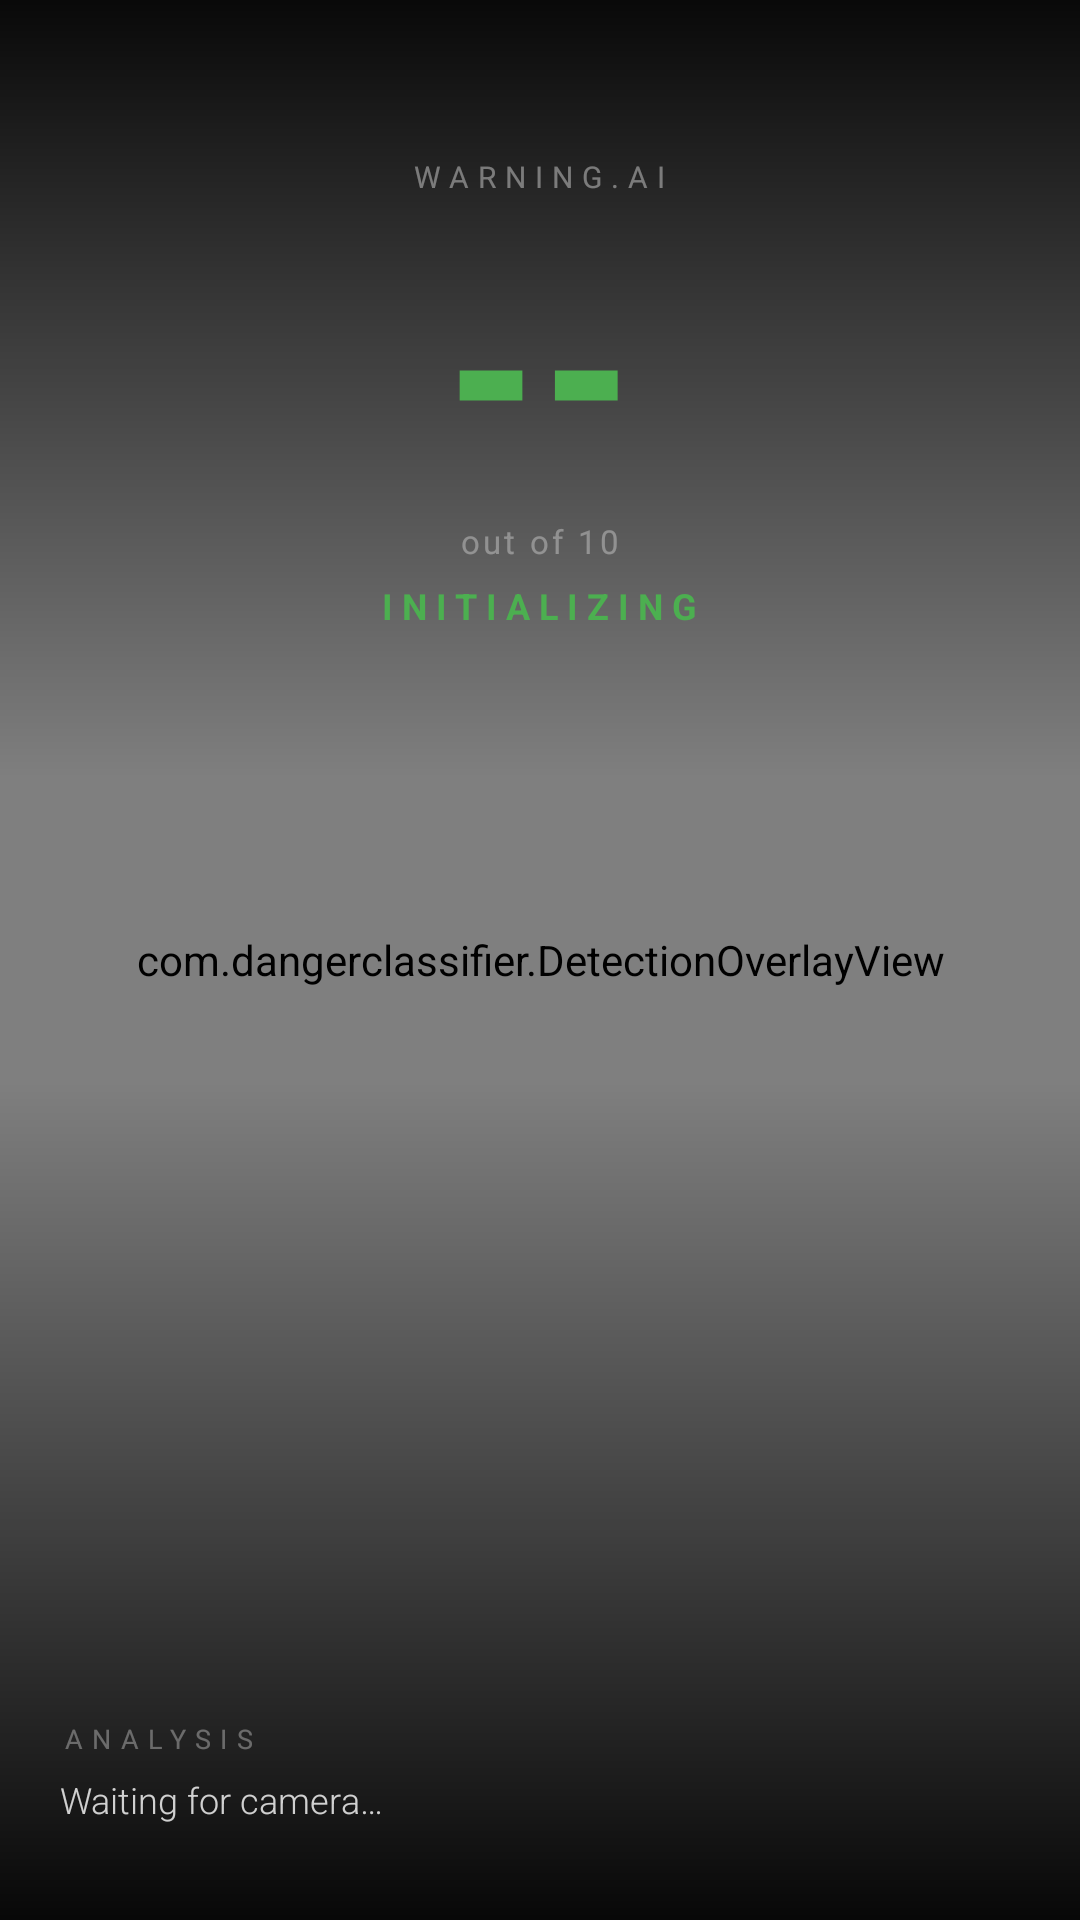

Write the Android layout XML for this screen, with the resource values it uses.
<!-- AndroidManifest.xml: application theme Theme.WarningAI -->
<!-- res/layout/activity_main.xml -->
<?xml version="1.0" encoding="utf-8"?>
<androidx.constraintlayout.widget.ConstraintLayout
    xmlns:android="http://schemas.android.com/apk/res/android"
    xmlns:app="http://schemas.android.com/apk/res-auto"
    android:layout_width="match_parent"
    android:layout_height="match_parent"
    android:background="#000000">

    
    <androidx.camera.view.PreviewView
        android:id="@+id/previewView"
        android:layout_width="0dp"
        android:layout_height="0dp"
        app:layout_constraintBottom_toBottomOf="parent"
        app:layout_constraintEnd_toEndOf="parent"
        app:layout_constraintStart_toStartOf="parent"
        app:layout_constraintTop_toTopOf="parent" />

    
    <com.dangerclassifier.DetectionOverlayView
        android:id="@+id/detectionOverlay"
        android:layout_width="0dp"
        android:layout_height="0dp"
        app:layout_constraintBottom_toBottomOf="parent"
        app:layout_constraintEnd_toEndOf="parent"
        app:layout_constraintStart_toStartOf="parent"
        app:layout_constraintTop_toTopOf="parent" />

    
    <View
        android:layout_width="0dp"
        android:layout_height="260dp"
        android:background="@drawable/bg_top_overlay"
        app:layout_constraintEnd_toEndOf="parent"
        app:layout_constraintStart_toStartOf="parent"
        app:layout_constraintTop_toTopOf="parent" />

    
    <View
        android:layout_width="0dp"
        android:layout_height="280dp"
        android:background="@drawable/bg_bottom_overlay"
        app:layout_constraintBottom_toBottomOf="parent"
        app:layout_constraintEnd_toEndOf="parent"
        app:layout_constraintStart_toStartOf="parent" />

    
    <LinearLayout
        android:id="@+id/scoreOverlay"
        android:layout_width="0dp"
        android:layout_height="wrap_content"
        android:gravity="center"
        android:orientation="vertical"
        android:paddingTop="52dp"
        android:paddingBottom="20dp"
        app:layout_constraintEnd_toEndOf="parent"
        app:layout_constraintStart_toStartOf="parent"
        app:layout_constraintTop_toTopOf="parent">

        
        <TextView
            android:layout_width="wrap_content"
            android:layout_height="wrap_content"
            android:text="WARNING.AI"
            android:textColor="#66FFFFFF"
            android:textSize="10sp"
            android:letterSpacing="0.3"
            android:layout_marginBottom="8dp" />

        
        <TextView
            android:id="@+id/scoreText"
            android:layout_width="wrap_content"
            android:layout_height="wrap_content"
            android:text="--"
            android:textColor="@color/safe_green"
            android:textSize="88sp"
            android:textStyle="bold"
            android:fontFamily="sans-serif-condensed"
            android:lineSpacingMultiplier="1.0"
            android:includeFontPadding="false" />

        
        <TextView
            android:layout_width="wrap_content"
            android:layout_height="wrap_content"
            android:text="out of 10"
            android:textColor="#55FFFFFF"
            android:textSize="11sp"
            android:letterSpacing="0.1"
            android:layout_marginTop="-4dp" />

        
        <LinearLayout
            android:layout_width="wrap_content"
            android:layout_height="wrap_content"
            android:orientation="horizontal"
            android:gravity="center_vertical"
            android:layout_marginTop="6dp">

            <TextView
                android:id="@+id/scoreLabelText"
                android:layout_width="wrap_content"
                android:layout_height="wrap_content"
                android:text="INITIALIZING"
                android:textColor="@color/safe_green"
                android:textSize="12sp"
                android:letterSpacing="0.25"
                android:textStyle="bold" />

            <ProgressBar
                android:id="@+id/progressBar"
                style="?android:attr/progressBarStyleSmall"
                android:layout_width="14dp"
                android:layout_height="14dp"
                android:layout_marginStart="8dp"
                android:visibility="gone"
                android:indeterminateTint="#77FFFFFF" />

        </LinearLayout>

    </LinearLayout>

    
    <LinearLayout
        android:id="@+id/reasoningCard"
        android:layout_width="0dp"
        android:layout_height="wrap_content"
        android:orientation="vertical"
        android:paddingStart="20dp"
        android:paddingEnd="20dp"
        android:paddingTop="14dp"
        android:paddingBottom="32dp"
        app:layout_constraintBottom_toBottomOf="parent"
        app:layout_constraintEnd_toEndOf="parent"
        app:layout_constraintStart_toStartOf="parent">

        
        <TextView
            android:layout_width="wrap_content"
            android:layout_height="wrap_content"
            android:text="ANALYSIS"
            android:textColor="#55FFFFFF"
            android:textSize="9sp"
            android:letterSpacing="0.35"
            android:layout_marginBottom="6dp" />

        <ScrollView
            android:layout_width="match_parent"
            android:layout_height="wrap_content"
            android:overScrollMode="never">

            <TextView
                android:id="@+id/reasoningText"
                android:layout_width="match_parent"
                android:layout_height="wrap_content"
                android:text="Waiting for camera…"
                android:textColor="#CCFFFFFF"
                android:textSize="12sp"
                android:lineSpacingMultiplier="1.55"
                android:fontFamily="sans-serif-light" />

        </ScrollView>

    </LinearLayout>

    
    <LinearLayout
        android:id="@+id/downloadOverlay"
        android:layout_width="0dp"
        android:layout_height="0dp"
        android:background="#F0000000"
        android:gravity="center"
        android:orientation="vertical"
        android:visibility="gone"
        app:layout_constraintBottom_toBottomOf="parent"
        app:layout_constraintEnd_toEndOf="parent"
        app:layout_constraintStart_toStartOf="parent"
        app:layout_constraintTop_toTopOf="parent">

        <ImageView
            android:layout_width="72dp"
            android:layout_height="72dp"
            android:src="@drawable/ic_warning_large"
            android:layout_marginBottom="24dp"
            android:contentDescription="Warning icon" />

        <ProgressBar
            android:id="@+id/downloadProgressBar"
            android:layout_width="40dp"
            android:layout_height="40dp"
            android:indeterminateTint="@color/danger_orange"
            android:layout_marginBottom="4dp" />

        <TextView
            android:id="@+id/downloadStatusText"
            android:layout_width="wrap_content"
            android:layout_height="wrap_content"
            android:layout_marginTop="16dp"
            android:text="@string/downloading_model"
            android:textColor="#FFFFFF"
            android:textSize="16sp"
            android:gravity="center"
            android:textStyle="bold"
            android:paddingHorizontal="36dp" />

        <TextView
            android:id="@+id/downloadSubText"
            android:layout_width="wrap_content"
            android:layout_height="wrap_content"
            android:layout_marginTop="10dp"
            android:text="@string/one_time_download"
            android:textColor="#88FFFFFF"
            android:textSize="13sp"
            android:gravity="center"
            android:paddingHorizontal="40dp"
            android:lineSpacingMultiplier="1.4" />

        <Button
            android:id="@+id/retryButton"
            android:layout_width="wrap_content"
            android:layout_height="wrap_content"
            android:layout_marginTop="28dp"
            android:text="Retry"
            android:visibility="gone"
            android:backgroundTint="@color/danger_orange"
            android:textColor="#FFFFFF"
            android:paddingHorizontal="32dp" />

    </LinearLayout>

</androidx.constraintlayout.widget.ConstraintLayout>
<!-- resources referenced by this layout -->
<resources>
  <color name="danger_orange">#FF6F00</color>
  <color name="safe_green">#4CAF50</color>
  <!-- drawable bg_bottom_overlay (drawable) -->
  <?xml version="1.0" encoding="utf-8"?>
  <shape xmlns:android="http://schemas.android.com/apk/res/android">
      <gradient
          android:angle="90"
          android:startColor="#F0000000"
          android:endColor="#00000000"
          android:type="linear" />
  </shape>
  <!-- drawable bg_top_overlay (drawable) -->
  <?xml version="1.0" encoding="utf-8"?>
  <shape xmlns:android="http://schemas.android.com/apk/res/android">
      <gradient
          android:angle="270"
          android:startColor="#EE000000"
          android:endColor="#00000000"
          android:type="linear" />
  </shape>
  <!-- drawable ic_warning_large (drawable) -->
  <?xml version="1.0" encoding="utf-8"?>
  <vector xmlns:android="http://schemas.android.com/apk/res/android"
      android:width="120dp"
      android:height="120dp"
      android:viewportWidth="120"
      android:viewportHeight="120">
  
      
      <path
          android:fillColor="#33FF4500"
          android:pathData="M60,4 Q63,4 65,8 L112,90 Q116,97 110,98 L10,98 Q4,97 8,90 L55,8 Q57,4 60,4 Z" />
  
      
      <path
          android:fillColor="#FF4500"
          android:pathData="M60,16 Q63,12 65,17 L106,88 Q109,94 104,94 L16,94 Q11,94 14,88 L55,17 Q57,12 60,16 Z" />
  
      
      <path
          android:fillColor="#22FFFFFF"
          android:pathData="M60,20 L65,17 L74,33 L60,38 Z" />
  
      
      <path
          android:fillColor="#FFFFFF"
          android:pathData="M57,40 Q56,36 60,36 Q64,36 63,40 L63,68 Q64,72 60,72 Q56,72 57,68 Z" />
  
      
      <path
          android:fillColor="#FFFFFF"
          android:pathData="M55,79 a5,5 0 0 1 10,0 a5,5 0 0 1 -10,0 Z" />
  
  </vector>
  <string name="downloading_model">Loading detection model\u2026</string>
  <string name="one_time_download">Downloading once (~27 MB). Please wait.</string>
  <style name="Theme.WarningAI" parent="Theme.MaterialComponents.DayNight.NoActionBar">
          <item name="colorPrimary">@color/brand_accent</item>
          <item name="colorPrimaryVariant">#BF360C</item>
          <item name="colorOnPrimary">#FFFFFF</item>
          <item name="android:windowBackground">@color/black</item>
          <item name="android:statusBarColor">#00000000</item>
          <item name="android:navigationBarColor">#000000</item>
          <item name="android:windowLayoutInDisplayCutoutMode" tools:targetApi="p">shortEdges</item>
      </style>
  <color name="brand_accent">#FF4500</color>
  <color name="black">#000000</color>
</resources>
